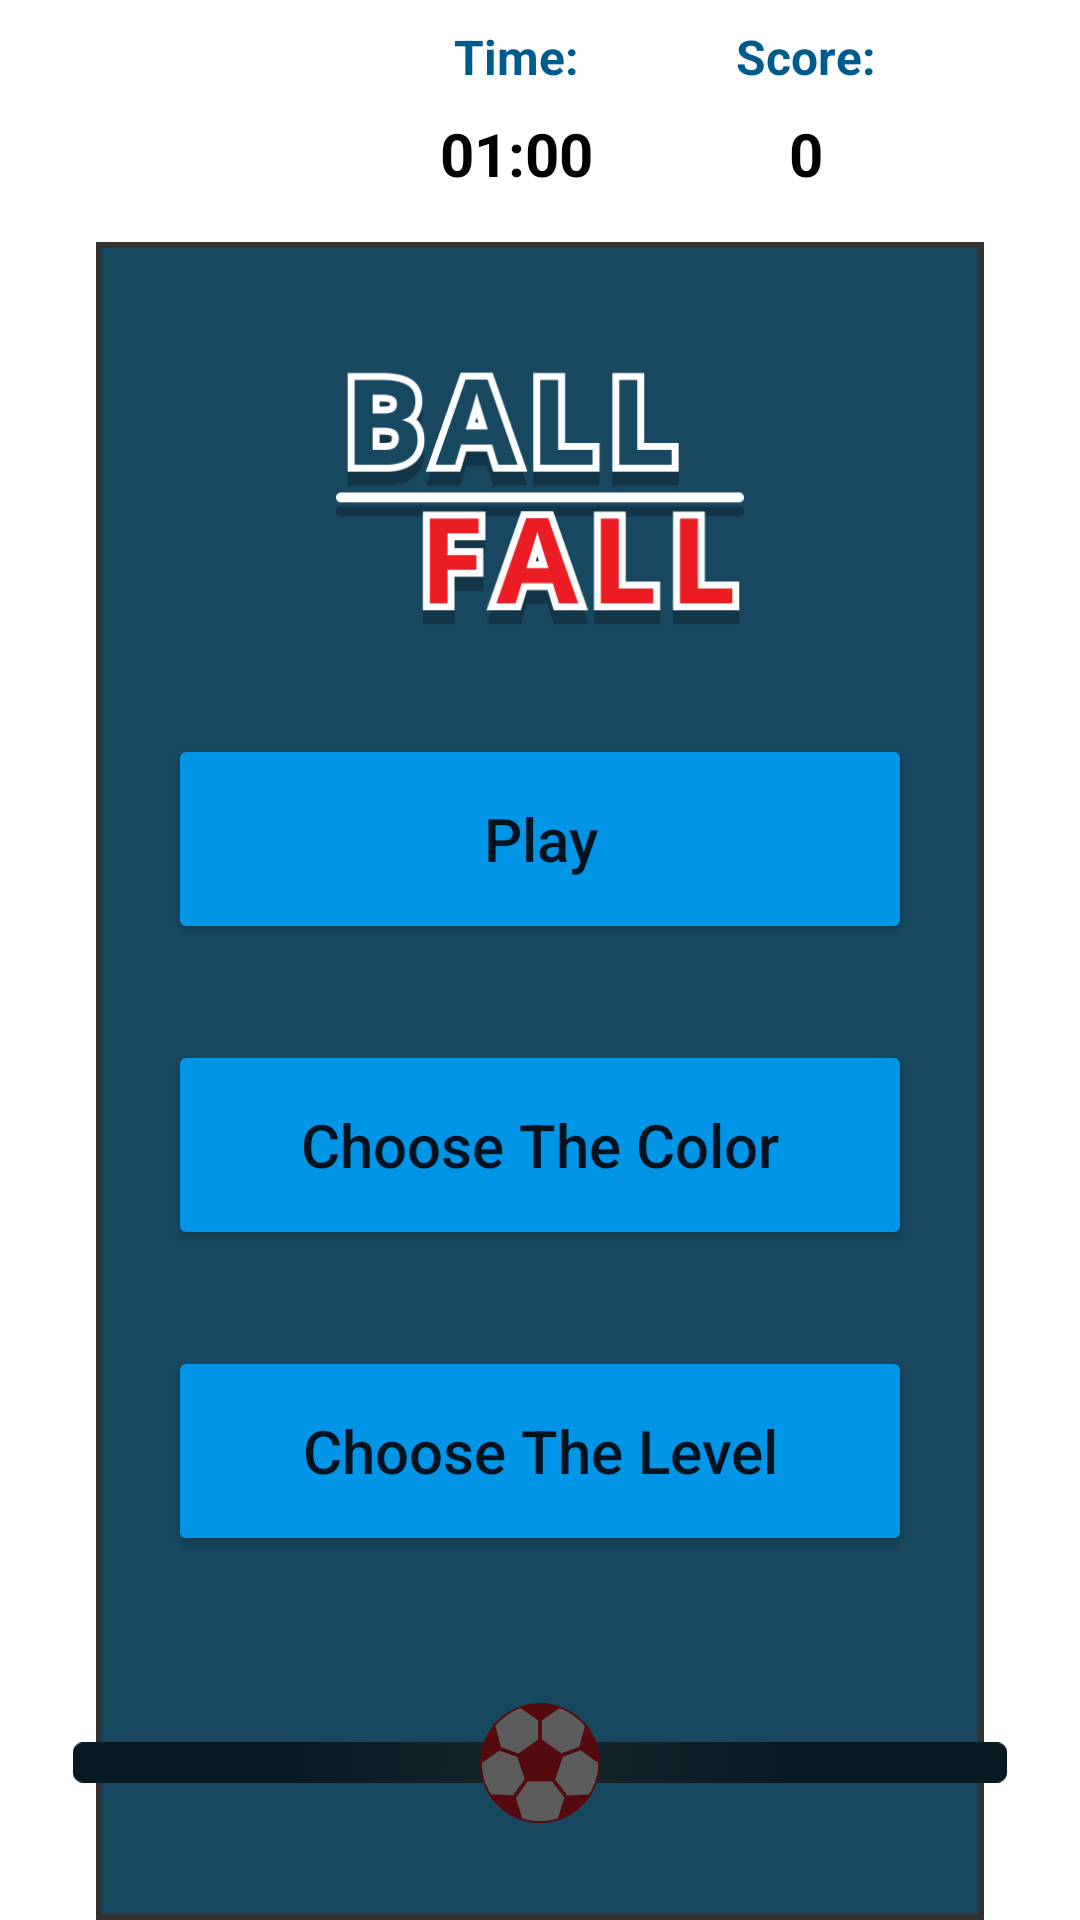

Reconstruct the res/layout file that produces this screen, plus the resources it refers to.
<!-- AndroidManifest.xml: application theme Theme.BallFall -->
<!-- res/layout/activity_main.xml -->
<layout xmlns:tools="http://schemas.android.com/tools"
    xmlns:android="http://schemas.android.com/apk/res/android"
    xmlns:app="http://schemas.android.com/apk/res-auto">
    <androidx.constraintlayout.widget.ConstraintLayout
        android:layout_width="match_parent"
        android:layout_height="match_parent"
        tools:context=".MainActivity">

        <TextView
            android:id="@+id/textView"
            android:layout_width="wrap_content"
            android:layout_height="wrap_content"
            android:text="Time:"
            android:textColor=" #005B8D"
            android:textSize="16sp"
            android:textStyle="bold"
            app:layout_constraintEnd_toStartOf="@+id/imageView"
            app:layout_constraintStart_toStartOf="parent"
            app:layout_constraintTop_toTopOf="@+id/imageView" />

        <TextView
            android:id="@+id/textView2"
            android:layout_width="wrap_content"
            android:layout_height="wrap_content"
            android:text="Score:"
            android:textColor=" #005B8D"
            android:textSize="16sp"
            android:textStyle="bold"
            app:layout_constraintEnd_toStartOf="@+id/imageView"
            app:layout_constraintStart_toEndOf="@+id/textView"
            app:layout_constraintTop_toTopOf="@+id/imageView" />

        <TextView
            android:id="@+id/textView3"
            android:layout_width="wrap_content"
            android:layout_height="wrap_content"
            android:layout_marginTop="8dp"
            android:text="01:00"
            android:textColor="#000000"
            android:textSize="20sp"
            android:textStyle="bold"
            app:layout_constraintEnd_toEndOf="@+id/textView"
            app:layout_constraintStart_toStartOf="@+id/textView"
            app:layout_constraintTop_toBottomOf="@+id/textView" />

        <TextView
            android:id="@+id/textView4"
            android:layout_width="wrap_content"
            android:layout_height="wrap_content"
            android:layout_marginTop="8dp"
            android:text="0"
            android:textColor="#000000"
            android:textSize="20sp"
            android:textStyle="bold"
            app:layout_constraintEnd_toEndOf="@+id/textView2"
            app:layout_constraintStart_toStartOf="@+id/textView2"
            app:layout_constraintTop_toBottomOf="@+id/textView" />

        <ImageView
            android:id="@+id/imageView2"
            android:layout_width="0dp"
            android:layout_height="0dp"
            android:layout_marginStart="32dp"
            android:layout_marginTop="16dp"
            android:layout_marginEnd="32dp"
            app:layout_constraintBottom_toBottomOf="parent"
            app:layout_constraintEnd_toEndOf="parent"
            app:layout_constraintStart_toStartOf="parent"
            app:layout_constraintTop_toBottomOf="@+id/textView3"
            app:srcCompat="@drawable/bg_menu" />

        <ImageView
            android:id="@+id/imageView3"
            android:layout_width="0dp"
            android:layout_height="100dp"
            android:layout_marginStart="32dp"
            android:layout_marginTop="32dp"
            android:layout_marginEnd="32dp"
            app:layout_constraintEnd_toEndOf="@+id/imageView2"
            app:layout_constraintStart_toStartOf="@+id/imageView2"
            app:layout_constraintTop_toTopOf="@+id/imageView2"
            app:srcCompat="@drawable/name" />

        <Button
            android:id="@+id/button"
            android:layout_width="0dp"
            android:layout_height="70dp"
            android:layout_marginStart="24dp"
            android:layout_marginTop="32dp"
            android:layout_marginEnd="24dp"
            android:backgroundTint="#0095E7"
            android:elevation="20dp"
            android:shadowDy="5"
            android:shadowRadius="10"
            android:text="Play"
            android:textAllCaps="false"
            android:textSize="20sp"
            app:cornerRadius="20dp"
            app:layout_constraintEnd_toEndOf="@+id/imageView2"
            app:layout_constraintStart_toStartOf="@+id/imageView2"
            app:layout_constraintTop_toBottomOf="@+id/imageView3" />

        <Button
            android:id="@+id/button2"
            android:layout_width="0dp"
            android:layout_height="70dp"
            android:layout_marginStart="24dp"
            android:layout_marginTop="32dp"
            android:layout_marginEnd="24dp"
            android:backgroundTint="#0095E7"
            android:elevation="20dp"
            android:shadowDy="5"
            android:shadowRadius="10"
            android:text="Choose The Color"
            android:textAllCaps="false"
            android:textSize="20sp"
            app:cornerRadius="20dp"
            app:layout_constraintEnd_toEndOf="@+id/imageView2"
            app:layout_constraintStart_toStartOf="@+id/imageView2"
            app:layout_constraintTop_toBottomOf="@+id/button" />

        <Button
            android:id="@+id/button3"
            android:layout_width="0dp"
            android:layout_height="70dp"
            android:layout_marginStart="24dp"
            android:layout_marginTop="32dp"
            android:layout_marginEnd="24dp"
            android:backgroundTint="#0095E7"
            android:elevation="20dp"
            android:shadowDy="5"
            android:shadowRadius="10"
            android:text="Choose The Level"
            android:textAllCaps="false"
            android:textSize="20sp"
            app:cornerRadius="20dp"
            app:layout_constraintEnd_toEndOf="@+id/imageView2"
            app:layout_constraintStart_toStartOf="@+id/imageView2"
            app:layout_constraintTop_toBottomOf="@+id/button2" />

        <ImageView
            android:id="@+id/imageView4"
            android:layout_width="0dp"
            android:layout_height="wrap_content"
            android:layout_marginStart="-8dp"
            android:layout_marginEnd="-8dp"
            android:layout_marginBottom="32dp"
            android:tint="#A3000000"
            app:layout_constraintBottom_toBottomOf="parent"
            app:layout_constraintEnd_toEndOf="@+id/imageView2"
            app:layout_constraintStart_toStartOf="@+id/imageView2"
            app:srcCompat="@drawable/line" />

        <ImageView
            android:id="@+id/imageView"
            android:layout_width="wrap_content"
            android:layout_height="wrap_content"
            android:layout_marginTop="8dp"
            android:layout_marginEnd="16dp"
            app:layout_constraintEnd_toEndOf="parent"
            app:layout_constraintTop_toTopOf="parent"
            app:srcCompat="@drawable/ic_baseline_settings_24"
            app:tint="#005B8D" />

        <ImageView
            android:id="@+id/ball"
            android:layout_width="40dp"
            android:layout_height="40dp"
            android:tint="#A3000000"
            app:layout_constraintBottom_toBottomOf="@+id/imageView4"
            app:layout_constraintEnd_toEndOf="@+id/imageView4"
            app:layout_constraintStart_toStartOf="@+id/imageView4"
            app:layout_constraintTop_toTopOf="@+id/imageView4"
            app:srcCompat="@drawable/red_ball" />
    </androidx.constraintlayout.widget.ConstraintLayout>
</layout>
<!-- resources referenced by this layout -->
<resources>
  <!-- drawable bg_menu (drawable) -->
  <?xml version="1.0" encoding="utf-8"?>
  <shape xmlns:android="http://schemas.android.com/apk/res/android">
   <stroke android:width="2dp" android:color="#323232"/>
      <solid android:color="#184860"/>
  </shape>
  <!-- drawable line: png bitmap (drawable, 12702 bytes) -->
  <!-- drawable name: png bitmap (drawable, 9923 bytes) -->
  <!-- drawable red_ball: png bitmap (drawable, 7044 bytes) -->
  <style name="Theme.BallFall" parent="Theme.MaterialComponents.DayNight.DarkActionBar">
          
          <item name="colorPrimary">@color/purple_500</item>
          <item name="colorPrimaryVariant">@color/purple_700</item>
          <item name="colorOnPrimary">@color/white</item>
          
          <item name="colorSecondary">@color/teal_200</item>
          <item name="colorSecondaryVariant">@color/teal_700</item>
          <item name="colorOnSecondary">@color/black</item>
          
          <item name="android:statusBarColor" tools:targetApi="l">#FF616161</item>
          
          <item name="android:windowNoTitle">true</item>
          <item name="android:windowActionBar">false</item>
          <item name="windowNoTitle">true</item>
          <item name="windowActionBar">false</item>
      </style>
  <color name="purple_500">#FF6200EE</color>
  <color name="purple_700">#FF3700B3</color>
  <color name="white">#FFFFFFFF</color>
  <color name="teal_200">#FF03DAC5</color>
  <color name="teal_700">#FF018786</color>
  <color name="black">#FF000000</color>
</resources>
